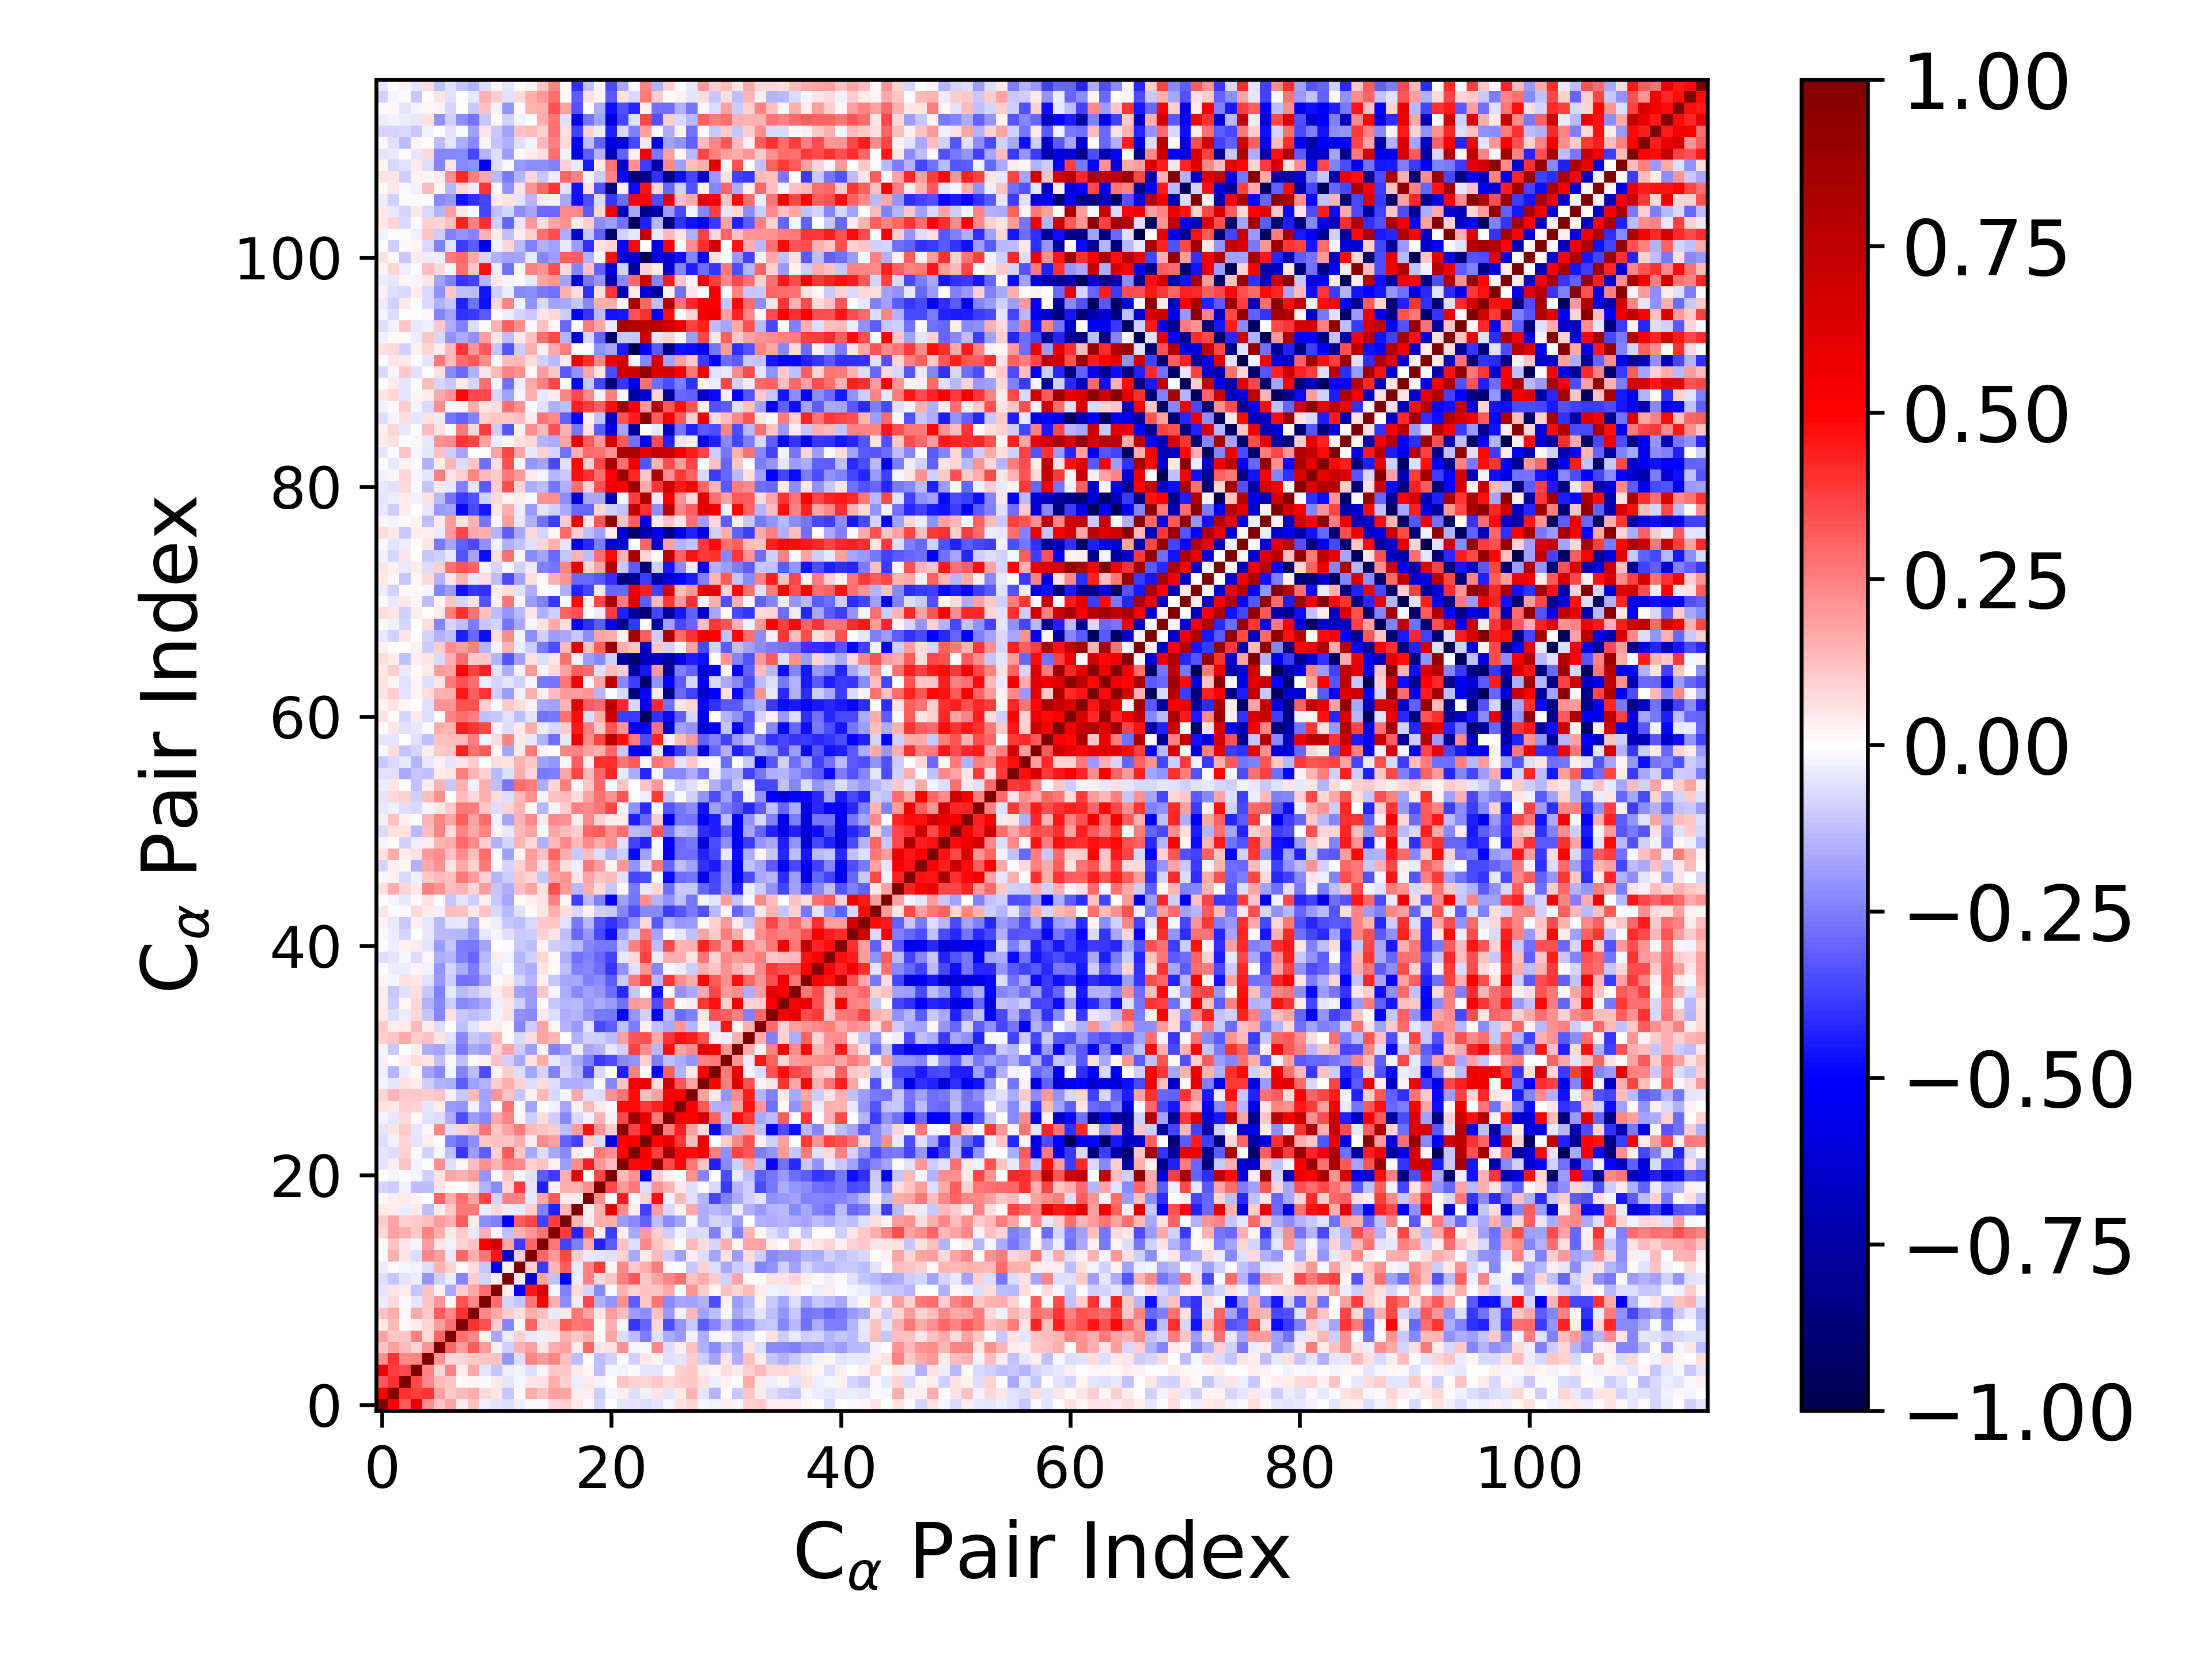

The file beside this chart, header and first rows:
1.000000000000000000e+00, 4.971850561468651453e-01, 3.248730603113965110e-01, 5.709866403822365655e-01, 2.164748219189922274e-01, 1.125467145539457980e-01, 1.809782582359538150e-01, 4.556930655498810795e-02, 1.190926760554320424e-01, -3.671688096964326187e-02, -4.940188547653324991e-02, -6.715368875710077401e-02, -3.579115320725185373e-02, -7.903005645738146387e-03, -9.730750013663396619e-03, 8.174591655191801309e-02, 1.010942623637299670e-01, 4.354400677653885721e-02, -1.116374677664751756e-02, -8.586853542944539175e-02, 2.451413418471189935e-03, -4.738134028163941414e-02, -4.807396483246975660e-02, -6.915334035792489176e-02
4.971850561468651453e-01, 1.000000000000000000e+00, 4.057758075811667697e-01, 3.815535330986936646e-01, 3.921513252876623334e-01, 1.837096767408988585e-01, 1.059079599393225740e-01, 1.363401674204209602e-01, 1.599139373924227114e-01, 7.164962300522484395e-02, 5.200453468811411240e-02, -1.112971003409647525e-01, 9.708920412892304772e-03, 1.607250523502678496e-01, 1.151771074261586369e-01, 1.855172500420266546e-01, 1.764711860551958778e-01, 3.673510813676735681e-02, 3.721836911025473010e-02, -9.403806352563273685e-02, -1.614819407873261878e-02, 3.764954266468326788e-02, -6.793217505683420143e-02, -2.570475088402113598e-02
3.248730603113965110e-01, 4.057758075811667697e-01, 1.000000000000000000e+00, 3.567525497451550787e-01, 2.325714900382809258e-01, 1.389287120896226246e-01, 1.171490764768912951e-01, 1.090823379771940597e-02, 2.331357385047096512e-02, -1.413208503412959754e-02, 3.956950308654549192e-02, -4.854507785452577551e-02, -2.053398718270880996e-02, 5.402287326134903173e-02, 4.887910226036921296e-02, 1.583447825986768476e-01, 8.838937138006214278e-02, -3.241275965922676972e-02, 4.206890953572652719e-02, -2.983235965135651660e-02, -1.738407871436730258e-03, 1.142452756425779981e-01, 9.096259245774679369e-02, 7.959071253068651652e-02
5.709866403822365655e-01, 3.815535330986936646e-01, 3.567525497451550787e-01, 1.000000000000000000e+00, 2.385821614337124974e-01, 8.007293062222008151e-02, 2.450345651156080884e-01, 3.617271713849105896e-02, 1.652704028942438841e-01, -5.042530690788241121e-02, -1.114600571896792597e-01, -3.233394467729786004e-02, -2.453086494658217667e-02, -6.907747196489985586e-02, -1.715428395894729938e-02, 1.053680618148029741e-01, 1.089636556039715876e-01, 4.452805614618074448e-02, 1.794813396873960742e-02, -1.296421309532019561e-01, -2.288030163649617046e-02, -2.915412410396370918e-02, -1.512451610703781195e-02, -4.747963471478579278e-02
2.164748219189922274e-01, 3.921513252876623334e-01, 2.325714900382809258e-01, 2.385821614337124974e-01, 1.000000000000000000e+00, 2.083333467570664121e-01, 7.436004655437598865e-02, 7.863090226855799780e-02, 1.068095754397744013e-01, 1.104071238864408333e-01, 1.209373811994656767e-01, -2.072454198602902420e-01, -6.491893326237078987e-02, 2.363890601780171408e-01, 1.912811866130993410e-01, 2.410333401474385462e-01, 1.260015961765049153e-01, -1.311729248360171407e-01, -2.489707264453615548e-03, -1.292886014939008399e-01, -9.087382975837345056e-02, -6.075035406482707200e-03, -8.758126793487579220e-02, 3.934315782972359204e-02
1.125467145539457980e-01, 1.837096767408988585e-01, 1.389287120896226246e-01, 8.007293062222008151e-02, 2.083333467570664121e-01, 1.000000000000000000e+00, 2.980875677335214635e-01, 1.916259200556188480e-01, 3.129632927240246776e-01, 1.970187517087572393e-01, 3.025609905321347340e-02, -9.066370214767244251e-02, 1.458217139537043849e-01, 1.902451528027180871e-01, 5.182000458225925060e-02, 1.599908352525173105e-01, 1.922955196645744214e-01, 3.872128486371809869e-02, 2.975929845732085965e-01, 4.924786729042227029e-02, 5.707927118731764143e-02, 2.182205517959832364e-01, -1.879892817392841281e-02, -1.520033422230860840e-02
1.809782582359538150e-01, 1.059079599393225740e-01, 1.171490764768912951e-01, 2.450345651156080884e-01, 7.436004655437598865e-02, 2.980875677335214635e-01, 1.000000000000000000e+00, 2.787443058525279072e-01, 2.310634286124584047e-01, 1.712884529365828190e-02, -1.651300078228117585e-01, -3.888072129066754562e-02, 9.257635580116210794e-02, -4.024594633635047297e-02, -2.977773109753654307e-02, 4.251626242134046163e-02, 1.545668570929613350e-01, 1.087492635028334820e-01, 1.637558574146654178e-01, 1.237182860517580321e-02, 1.773344238345397894e-01, -6.991346392191165326e-02, -1.302781728331128541e-01, -2.549938947712501736e-01
4.556930655498810795e-02, 1.363401674204209602e-01, 1.090823379771940597e-02, 3.617271713849105896e-02, 7.863090226855799780e-02, 1.916259200556188480e-01, 2.787443058525279072e-01, 1.000000000000000000e+00, 4.051423516523840473e-01, 3.363467249205569498e-01, 1.005753974029578168e-01, -2.380170464085944737e-01, 1.110087349438100210e-02, 3.025303005710585635e-01, 8.443797596136735917e-02, 1.003814530394398635e-01, 3.198684197116457573e-01, 2.605177488038685207e-01, 2.808516418560225159e-01, -3.068770408649437818e-03, 1.491594967098860969e-01, 1.811989469612104720e-02, -3.915710419365679984e-01, -3.033028869839542452e-01
1.190926760554320424e-01, 1.599139373924227114e-01, 2.331357385047096512e-02, 1.652704028942438841e-01, 1.068095754397744013e-01, 3.129632927240246776e-01, 2.310634286124584047e-01, 4.051423516523840473e-01, 1.000000000000000000e+00, 2.334250829908829095e-01, 1.653787813965203468e-01, 9.476106553013068090e-02, 7.020784799828747036e-02, 1.631269909601059942e-01, 1.173449570050449781e-01, -4.046643475556589015e-02, 3.906728888083618734e-02, 2.590170988273133301e-01, 1.794807786863559795e-01, 4.949005374026489018e-02, 1.942421477929218432e-01, 1.320855536041126987e-01, -1.876663522947584761e-01, -2.245549253276754031e-01
-3.671688096964326187e-02, 7.164962300522484395e-02, -1.413208503412959754e-02, -5.042530690788241121e-02, 1.104071238864408333e-01, 1.970187517087572393e-01, 1.712884529365828190e-02, 3.363467249205569498e-01, 2.334250829908829095e-01, 1.000000000000000000e+00, 2.829685808517495849e-01, -7.998572385667138129e-02, -1.106186512861126042e-01, 2.733252955087220881e-01, 5.176722582182462506e-01, 1.491517169281866284e-01, -2.212138733301607929e-01, -3.386676653786337837e-02, 3.630729495310282551e-01, -1.554074657685955152e-01, -2.075792832314059533e-01, 2.150043303196757238e-01, -3.175652630033022339e-01, 1.016126276786087496e-01
-4.940188547653324991e-02, 5.200453468811411240e-02, 3.956950308654549192e-02, -1.114600571896792597e-01, 1.209373811994656767e-01, 3.025609905321347340e-02, -1.651300078228117585e-01, 1.005753974029578168e-01, 1.653787813965203468e-01, 2.829685808517495849e-01, 1.000000000000000000e+00, 2.621485678530909025e-02, -5.143384659795020575e-01, 4.568324136816304670e-01, 6.708452708463225056e-01, -8.132984779555086502e-03, -2.460554880462699490e-01, 7.144210699112484020e-02, -8.169901417225268470e-02, -2.305715875703749085e-01, -1.517208696557784293e-02, 1.474305548285037848e-01, 9.343904291894104819e-02, 1.201520051698841546e-01
-6.715368875710077401e-02, -1.112971003409647525e-01, -4.854507785452577551e-02, -3.233394467729786004e-02, -2.072454198602902420e-01, -9.066370214767244251e-02, -3.888072129066754562e-02, -2.380170464085944737e-01, 9.476106553013068090e-02, -7.998572385667138129e-02, 2.621485678530909025e-02, 1.000000000000000000e+00, 2.554137656907957965e-02, -6.303057046781203043e-01, 1.739394614673555051e-01, -1.227987180279739021e-01, -5.032114679280925706e-01, -3.235143646098978532e-02, 2.471345533186762311e-01, 7.251865986360814254e-02, 1.132501920493369230e-01, 2.474716559272713834e-01, 3.206839307504030234e-01, 1.094855563569660101e-01
-3.579115320725185373e-02, 9.708920412892304772e-03, -2.053398718270880996e-02, -2.453086494658217667e-02, -6.491893326237078987e-02, 1.458217139537043849e-01, 9.257635580116210794e-02, 1.110087349438100210e-02, 7.020784799828747036e-02, -1.106186512861126042e-01, -5.143384659795020575e-01, 2.554137656907957965e-02, 1.000000000000000000e+00, 1.001191297996733426e-01, -3.786072968885250134e-01, 1.476661701041244168e-01, 3.132746058948581158e-01, -4.076340802314294687e-02, 2.390009021795944932e-01, 3.821874433454258146e-01, 2.230606599590244724e-02, 2.296255833936210466e-01, 1.071693470311486651e-01, 1.572363198989985555e-01
-7.903005645738146387e-03, 1.607250523502678496e-01, 5.402287326134903173e-02, -6.907747196489985586e-02, 2.363890601780171408e-01, 1.902451528027180871e-01, -4.024594633635047297e-02, 3.025303005710585635e-01, 1.631269909601059942e-01, 2.733252955087220881e-01, 4.568324136816304670e-01, -6.303057046781203043e-01, 1.001191297996733426e-01, 1.000000000000000000e+00, 2.976539594779897269e-01, 2.020618614311434635e-01, 3.643569384338812278e-01, 9.790258292911736826e-02, -4.660037551746488288e-02, -5.078187900058531851e-02, -5.812529753639086860e-02, 8.884754365816971422e-02, -1.662491118358616626e-01, 4.604549172131580659e-02
-9.730750013663396619e-03, 1.151771074261586369e-01, 4.887910226036921296e-02, -1.715428395894729938e-02, 1.912811866130993410e-01, 5.182000458225925060e-02, -2.977773109753654307e-02, 8.443797596136735917e-02, 1.173449570050449781e-01, 5.176722582182462506e-01, 6.708452708463225056e-01, 1.739394614673555051e-01, -3.786072968885250134e-01, 2.976539594779897269e-01, 1.000000000000000000e+00, 2.720321973993075071e-01, -3.740242832269126128e-01, -2.447071585786206038e-01, 1.707072528592089022e-01, -4.301987157781460569e-01, -3.133417698573770505e-01, 1.248528579321403348e-01, -6.719546528120948214e-02, 2.302394630433300116e-01
8.174591655191801309e-02, 1.855172500420266546e-01, 1.583447825986768476e-01, 1.053680618148029741e-01, 2.410333401474385462e-01, 1.599908352525173105e-01, 4.251626242134046163e-02, 1.003814530394398635e-01, -4.046643475556589015e-02, 1.491517169281866284e-01, -8.132984779555086502e-03, -1.227987180279739021e-01, 1.476661701041244168e-01, 2.020618614311434635e-01, 2.720321973993075071e-01, 1.000000000000000000e+00, 3.763126708414027966e-01, -4.302207155329347277e-01, 3.207924132417970253e-01, 2.544020335875605415e-02, -3.782079701545256745e-01, 2.911098349489016357e-02, -1.683280785494251364e-01, 1.931878341916972441e-01
1.010942623637299670e-01, 1.764711860551958778e-01, 8.838937138006214278e-02, 1.089636556039715876e-01, 1.260015961765049153e-01, 1.922955196645744214e-01, 1.545668570929613350e-01, 3.198684197116457573e-01, 3.906728888083618734e-02, -2.212138733301607929e-01, -2.460554880462699490e-01, -5.032114679280925706e-01, 3.132746058948581158e-01, 3.643569384338812278e-01, -3.740242832269126128e-01, 3.763126708414027966e-01, 1.000000000000000000e+00, 1.453431188045118116e-01, 3.496730948766778313e-02, 1.615188884802971347e-01, 1.545678861170791951e-01, -1.927097333144973390e-01, -2.300332870565309218e-01, -3.068459399086229111e-01
4.354400677653885721e-02, 3.673510813676735681e-02, -3.241275965922676972e-02, 4.452805614618074448e-02, -1.311729248360171407e-01, 3.872128486371809869e-02, 1.087492635028334820e-01, 2.605177488038685207e-01, 2.590170988273133301e-01, -3.386676653786337837e-02, 7.144210699112484020e-02, -3.235143646098978532e-02, -4.076340802314294687e-02, 9.790258292911736826e-02, -2.447071585786206038e-01, -4.302207155329347277e-01, 1.453431188045118116e-01, 1.000000000000000000e+00, 3.594583203679651423e-02, 1.530224676493265323e-01, 5.914208315346108913e-01, 2.228862863963631813e-01, 3.456835645612528485e-02, -3.733358952044472101e-01
-1.116374677664751756e-02, 3.721836911025473010e-02, 4.206890953572652719e-02, 1.794813396873960742e-02, -2.489707264453615548e-03, 2.975929845732085965e-01, 1.637558574146654178e-01, 2.808516418560225159e-01, 1.794807786863559795e-01, 3.630729495310282551e-01, -8.169901417225268470e-02, 2.471345533186762311e-01, 2.390009021795944932e-01, -4.660037551746488288e-02, 1.707072528592089022e-01, 3.207924132417970253e-01, 3.496730948766778313e-02, 3.594583203679651423e-02, 1.000000000000000000e+00, 2.226314387355600444e-01, -5.600363191535033189e-03, 4.397459374148803279e-01, 8.321548932193259876e-03, 9.127435802284090960e-02
-8.586853542944539175e-02, -9.403806352563273685e-02, -2.983235965135651660e-02, -1.296421309532019561e-01, -1.292886014939008399e-01, 4.924786729042227029e-02, 1.237182860517580321e-02, -3.068770408649437818e-03, 4.949005374026489018e-02, -1.554074657685955152e-01, -2.305715875703749085e-01, 7.251865986360814254e-02, 3.821874433454258146e-01, -5.078187900058531851e-02, -4.301987157781460569e-01, 2.544020335875605415e-02, 1.615188884802971347e-01, 1.530224676493265323e-01, 2.226314387355600444e-01, 1.000000000000000000e+00, 3.555254327990831631e-01, 1.979761993931742903e-01, 2.641900700756041331e-01, -6.360753961545514978e-02
2.451413418471189935e-03, -1.614819407873261878e-02, -1.738407871436730258e-03, -2.288030163649617046e-02, -9.087382975837345056e-02, 5.707927118731764143e-02, 1.773344238345397894e-01, 1.491594967098860969e-01, 1.942421477929218432e-01, -2.075792832314059533e-01, -1.517208696557784293e-02, 1.132501920493369230e-01, 2.230606599590244724e-02, -5.812529753639086860e-02, -3.133417698573770505e-01, -3.782079701545256745e-01, 1.545678861170791951e-01, 5.914208315346108913e-01, -5.600363191535033189e-03, 3.555254327990831631e-01, 1.000000000000000000e+00, 1.404113444622818729e-01, 2.182179670645808256e-01, -5.795179626211114376e-01
-4.738134028163941414e-02, 3.764954266468326788e-02, 1.142452756425779981e-01, -2.915412410396370918e-02, -6.075035406482707200e-03, 2.182205517959832364e-01, -6.991346392191165326e-02, 1.811989469612104720e-02, 1.320855536041126987e-01, 2.150043303196757238e-01, 1.474305548285037848e-01, 2.474716559272713834e-01, 2.296255833936210466e-01, 8.884754365816971422e-02, 1.248528579321403348e-01, 2.911098349489016357e-02, -1.927097333144973390e-01, 2.228862863963631813e-01, 4.397459374148803279e-01, 1.979761993931742903e-01, 1.404113444622818729e-01, 1.000000000000000000e+00, 4.911679690840630164e-01, 5.006271747661685811e-01
-4.807396483246975660e-02, -6.793217505683420143e-02, 9.096259245774679369e-02, -1.512451610703781195e-02, -8.758126793487579220e-02, -1.879892817392841281e-02, -1.302781728331128541e-01, -3.915710419365679984e-01, -1.876663522947584761e-01, -3.175652630033022339e-01, 9.343904291894104819e-02, 3.206839307504030234e-01, 1.071693470311486651e-01, -1.662491118358616626e-01, -6.719546528120948214e-02, -1.683280785494251364e-01, -2.300332870565309218e-01, 3.456835645612528485e-02, 8.321548932193259876e-03, 2.641900700756041331e-01, 2.182179670645808256e-01, 4.911679690840630164e-01, 1.000000000000000000e+00, 5.166191581047993031e-01
-6.915334035792489176e-02, -2.570475088402113598e-02, 7.959071253068651652e-02, -4.747963471478579278e-02, 3.934315782972359204e-02, -1.520033422230860840e-02, -2.549938947712501736e-01, -3.033028869839542452e-01, -2.245549253276754031e-01, 1.016126276786087496e-01, 1.201520051698841546e-01, 1.094855563569660101e-01, 1.572363198989985555e-01, 4.604549172131580659e-02, 2.302394630433300116e-01, 1.931878341916972441e-01, -3.068459399086229111e-01, -3.733358952044472101e-01, 9.127435802284090960e-02, -6.360753961545514978e-02, -5.795179626211114376e-01, 5.006271747661685811e-01, 5.166191581047993031e-01, 1.000000000000000000e+00
-4.831954588764632991e-02, 5.087985813049182571e-02, 1.077885600456328086e-01, -5.007138200641977899e-02, 2.142546804020613663e-02, 2.332306947105702855e-01, -6.059429278676424502e-02, 8.288740779205394649e-02, 1.234270049473245728e-01, 2.723524402805901357e-01, 1.096468169620783556e-01, 1.780287783406217239e-01, 2.544025174115839838e-01, 1.341822140896360704e-01, 1.123698779862444541e-01, 1.010266436282547531e-01, -1.273074938091358910e-01, 1.940588489068754696e-01, 4.653543000293214882e-01, 2.055654772513053063e-01, 9.654117330856980261e-02, 9.408306148736591545e-01, 3.693942315942494448e-01, 4.983179651200213001e-01
-2.154236756597274066e-02, -5.031006834576505493e-02, 7.379523890138096898e-02, 1.376614704011758748e-02, -5.873320806133253136e-02, -6.550588065518421488e-02, -1.572705523643967707e-01, -3.468191980490495929e-01, -1.963894016873032611e-01, -2.313192298138926906e-01, 1.659809549931310080e-01, 2.383248853324345662e-01, 2.230974516071667149e-02, -9.509783449960738932e-02, 6.688469188633137941e-02, -9.735510423722142093e-02, -2.326058377445741621e-01, -7.092533308593339247e-02, -2.600906208811629497e-02, 1.415085883203497930e-01, 2.417953730386518396e-02, 3.529634808513860689e-01, 8.708983915593164760e-01, 5.869057631670028252e-01
5.566590153324210699e-02, 4.311564640305456247e-02, 1.013137098093138677e-01, 8.743291101534425569e-02, -5.073907183710116287e-02, 3.626916847508179081e-02, -2.024469823831455684e-01, -2.046257400337365695e-01, -3.069846199648558829e-02, -1.759179565107407972e-01, 1.624889297743647466e-03, 2.783828437170937087e-01, 4.440741576191364697e-04, -1.844070388431024166e-01, -1.685728410940077375e-03, -3.025654394138363457e-02, -1.745603723957389330e-01, 2.569947005005710980e-02, 1.370764686322487880e-01, 4.466699518687775733e-02, -1.021365171939155915e-02, 4.835293593508951382e-01, 4.842579442254843491e-01, 3.900678261331820829e-01
8.382044673971152104e-02, 1.443372497487291350e-01, 1.043247633843133321e-01, 1.047807348871636762e-01, 9.413629325175122686e-02, 1.244460594216254268e-01, -2.896301503779723924e-02, -1.026662603027082288e-01, 1.387943862139428275e-01, -1.869628356397959323e-01, 2.063969427835439241e-01, 1.176865034137353633e-01, -1.114334516915823359e-01, 3.010904016806673425e-02, 1.336851391255270693e-01, -7.042195021951010159e-02, -1.815393205438220817e-02, 1.702067254472499624e-01, -6.054746098754909545e-02, -6.319585249100459490e-02, 2.129544639717881327e-01, 2.678543802384846795e-01, 4.753075947022856185e-01, 1.284593644100614218e-01
-2.203332387886762500e-02, -5.408684339636407601e-02, 5.632634254009454000e-02, 3.588983552460617288e-02, -1.001359487143880650e-01, -1.558736880019358506e-01, -1.618173670375309126e-01, -3.195529140468864604e-01, -1.859534846634332272e-01, -1.551817179852101047e-01, 9.595902314202882366e-02, 1.631932253662773114e-01, 8.981988555453333800e-02, -6.412574343916931097e-02, 6.990264401499578228e-02, -6.949800772847879171e-02, -1.631152748187340296e-01, -1.634271113699463096e-01, -1.416783585399085943e-01, -1.345205166779033824e-02, -2.352722153935948024e-01, 1.145218045418871927e-01, 5.327619355327724016e-01, 5.742008346826983356e-01
-2.813914222356323630e-02, -1.474913802303650101e-01, -3.344984534028663109e-02, 1.908645426127494535e-02, -1.776200465641481485e-01, -2.295949452782799494e-01, -2.270566867551177329e-02, -2.411169882590494529e-01, -1.265435253509181179e-01, -3.451072289974635998e-01, 1.902233570284657047e-02, 1.015231171047570324e-01, -6.482175811596500858e-02, -1.773317538418480166e-01, -7.888749452111669391e-02, -2.435650032631348216e-01, -8.372169542137836151e-02, -1.390278483027233558e-01, -3.600900291692708532e-01, -7.778575704848013361e-02, -9.957240674738489054e-04, -4.302829744351902574e-01, 2.465868130361271449e-01, -5.866215597765310485e-03
3.665526114985688533e-02, -4.233983494175789890e-03, 3.116633533807281961e-02, 6.803510360238122778e-02, 5.075623763907444186e-02, -1.227525732536578068e-01, 2.085554572220480948e-02, -1.182566037693930372e-01, -8.689611016461670431e-03, 2.543656881794031585e-02, 1.183503733477718617e-01, -9.353237743765759060e-02, -1.651523690300136515e-01, 6.102422900772219716e-02, 1.588898567587143373e-01, -4.286819870031541996e-02, -9.540856225203635244e-02, -1.649505704715758247e-01, -2.442952559101388144e-01, -3.901684713369478752e-01, -3.467579792197840738e-01, -2.320291146828752926e-01, -2.110114907249588667e-01, 9.626793689799208187e-02
-1.947360119968932074e-02, -1.022924579931401151e-01, -5.695739618547230806e-03, 3.520373498372345034e-02, -1.578836660805149616e-01, -1.727782983363629621e-01, -8.808232601895185643e-02, -2.628478101378806664e-01, -1.671862063141868471e-01, -1.930639677237960539e-01, 7.967302196457902441e-02, 1.747795819000727002e-01, -9.721196123710794390e-02, -1.952683274475754960e-01, 1.979162447391341964e-02, -2.486812403095925161e-01, -1.940572554910719727e-01, -3.142988562946059938e-02, -1.652787909566922342e-01, -1.454592836342288587e-01, -3.940854300729340620e-02, -9.132786437245453415e-02, 3.744037203364065647e-01, 2.319788851201951552e-01
9.318718259087850619e-02, 1.106503842840243779e-01, 1.670130071987160070e-01, 9.536115793572658150e-02, 1.228091778320957450e-01, 5.018293856074252518e-02, -5.966351394393528546e-02, -2.270228910809685141e-01, -1.054610351310859701e-01, -1.389037819983550415e-01, 1.362086167608696496e-01, 1.421348384349577568e-02, -7.552631374701132549e-02, 6.308400992132233431e-02, 1.767874238591716218e-01, 1.412249536903842639e-01, -2.470276323176072257e-03, -1.546895653423895622e-01, -9.136987942721708222e-02, -9.692085438672269626e-02, -1.279854415934784939e-01, 1.813945236022643515e-01, 3.343847239056245146e-01, 3.428875622613639651e-01
1.019705199870764023e-01, 3.421699935916805435e-02, 4.113534012526977313e-02, 1.333071741130349985e-01, 3.129784794337301529e-02, -7.026480069009161111e-02, 3.252914086738760251e-03, -1.187514282749505407e-01, -4.926872058638506746e-02, 2.346767629477184910e-02, 3.711161741772744244e-02, 1.408093479584468510e-02, -2.381228599630288434e-01, -9.828643159946053032e-02, 1.740662398166767655e-01, 2.289110032220485411e-02, -1.509350809949363825e-01, -2.025183278192259351e-01, -4.935848794902544107e-02, -3.579263555763673721e-01, -3.125240510538666028e-01, -1.176543485380819737e-01, -2.535540084329273580e-01, 2.752451496975158451e-02
4.611884089146856686e-02, -6.729251866077215483e-02, -3.335183770396866337e-02, 7.614964436773521972e-02, -1.164518191712849843e-01, -2.273408212509008541e-01, 5.552833532928869859e-02, -1.090684219908310409e-01, -1.305560489150009440e-01, -1.020781418416892294e-01, -3.072915695466272093e-02, 6.026917654754395531e-02, -2.133592015058310976e-01, -2.278927604232598991e-01, 3.731245958528556228e-02, -6.923171352843734971e-02, -1.587490838903959089e-01, -1.434115462336435498e-01, -2.134314896806879525e-01, -2.581230593763928494e-01, -2.673976986559698510e-01, -4.895132299111653595e-01, -2.092681152917978127e-01, -9.086907102470663522e-02
3.592542455018903763e-02, -9.659736061392602824e-02, 1.909891071014427691e-02, 8.246838597971485607e-02, -1.519448562487340504e-01, -2.277129807592142285e-01, -9.480385092477305875e-02, -2.335191752120316655e-01, -2.102671435337065686e-01, -1.659688163601160393e-01, -3.234305996394306465e-02, 5.379695150239549584e-02, -9.006107951272124268e-02, -1.962792537463632359e-01, -4.993706896907297230e-03, -1.165967012901445166e-01, -1.418425418040313857e-01, -1.338851331978694603e-01, -1.963644275830846719e-01, -1.611111711815984004e-01, -1.983237680492720423e-01, -2.791527329314179018e-01, 2.007554647639793743e-01, 1.836244326729755405e-01
3.167154240963913903e-02, -1.063113580032608724e-01, -5.934065295389660127e-02, 6.872635782980665575e-02, -1.074294217843575899e-01, -2.453207815233580114e-01, -4.193700232391128074e-02, -1.341916717826978633e-01, -1.058919270072062879e-01, -6.722860739606464908e-02, 3.238490187385500291e-02, 8.320399464467682915e-02, -1.815714019802429913e-01, -1.985576308560434156e-01, 1.110292313524575691e-01, -2.321714141741890516e-02, -1.578678034537615016e-01, -2.268489602179271092e-01, -1.847156848033177645e-01, -2.080649376740396628e-01, -2.823351322170036259e-01, -4.215903241918606548e-01, -1.119234970480974395e-01, 4.458609987497910362e-03
1.947824302097041216e-02, -1.927019705427581234e-02, 5.829096207776662125e-02, 4.388709957710879017e-02, -6.146081796866317837e-02, -2.022655628397136973e-01, -9.847593637695430113e-02, -2.795142360654572777e-01, -2.699554136969013474e-01, -1.864417400678948789e-01, -1.438073796798128128e-02, 3.143110907813777971e-02, -8.435021244846846455e-02, -1.446029352318681516e-01, 2.752737582333610739e-02, -1.167766105330530491e-01, -1.756123692572976180e-01, -1.667324039055557428e-01, -2.445734682742658206e-01, -2.259566636034067710e-01, -3.140000339460963796e-01, -1.024108155580493451e-01, 2.635482327603512753e-01, 3.891972764264576834e-01
-2.863630952353276356e-03, -3.159349904469972020e-02, -3.467498876854083201e-02, 2.284404616264331875e-02, -2.869870116490248410e-02, -2.104309452178810269e-01, -8.509991299507228824e-02, -1.566003357906655125e-01, -2.554400286090643402e-01, -1.130334167521120925e-01, -3.784253516372917264e-02, -1.104534344534568828e-02, -1.293357363927544190e-01, -1.581535804833400782e-01, 5.366529507836209634e-02, 1.358219864769805683e-02, -1.318663907968014304e-01, -2.474001021188601268e-01, -2.376791478867936735e-01, -2.856542489006786423e-01, -3.948108708604583517e-01, -2.158364062086340074e-01, -6.022771068852957738e-02, 2.067240048957895426e-01
-6.567712874160479275e-02, -4.892214947334528469e-02, -2.224696449991242844e-02, -6.953583146460302900e-02, 2.017711606980129163e-02, -1.620590065250922807e-01, -1.464415604626807810e-01, -2.490519674865722122e-01, -3.022698861049536445e-01, -1.336010702820200902e-01, 3.440618733738776830e-02, -2.994233708486206472e-02, -1.426247511015291125e-01, -8.842241688107271846e-02, 8.480237602462525892e-02, 1.282174599726460841e-02, -1.624128666788597630e-01, -2.781486730104551497e-01, -2.428718222526176640e-01, -3.020240732507498138e-01, -3.720159225188070518e-01, -4.457648613853808922e-02, 7.704307146385806770e-02, 3.691722440906216041e-01
-7.506209105622327522e-03, -3.808654182791632037e-02, 2.508643487967473704e-02, 3.471507880751015934e-02, -5.311867388425729752e-02, -1.949856443839743381e-01, -1.111539008351152963e-01, -2.574185291658161456e-01, -2.612615728673353677e-01, -1.732774036178516275e-01, -3.307233369713242360e-03, 1.156107124771428747e-02, -1.057270165068465301e-01, -1.306256391803928274e-01, 3.115779896403725671e-02, -9.605303150085676978e-02, -1.165677920456947986e-01, -1.384219370918946812e-01, -2.398336809785002188e-01, -2.610163573617096944e-01, -2.602461039530821196e-01, -1.058706450705574620e-01, 2.438380201872905884e-01, 3.363505585059237135e-01
-1.145522977619048768e-02, -3.239035211250439888e-02, -7.976567416454100057e-02, -4.008195458289173958e-04, -4.380071888877253711e-02, -1.365325677496585788e-01, -1.354693317362969107e-01, -1.414896241679854949e-01, -1.961025076961609714e-01, -4.361204908616388154e-02, -2.323918646764076834e-02, -5.665122762922384508e-02, -1.036768462194676832e-01, -1.013343507333977489e-01, 8.713046608467465981e-02, 5.188852957680593209e-02, -1.260340286575570290e-01, -2.908660391355067931e-01, -2.049331201600529673e-01, -3.559543092530473296e-01, -4.710164561386840365e-01, -1.825083263491875940e-01, -9.199184332360764438e-02, 2.811898185793120786e-01
2.269552169124377725e-02, -4.406646818768467089e-02, -1.059641730484019856e-01, 3.113169059277861445e-02, -3.973739080267058021e-02, -1.378433266246573974e-01, -5.009771972700011178e-02, -4.661552278303369296e-02, -1.635407098099075918e-01, 2.092495744564629515e-02, -3.806068365012955923e-02, -1.142002964779253726e-01, -1.327696149036377005e-01, -7.811179779770761888e-02, 1.033288164764980671e-01, 1.086643325693408962e-01, -6.041635727660681077e-02, -2.624683200677915274e-01, -1.370437138137515776e-01, -3.423776032791111534e-01, -4.057212457569251973e-01, -3.217614550541467722e-01, -2.185999198646200736e-01, 7.559546712915990452e-02
5.359519714933549950e-02, -9.949053410713287401e-03, -1.245913211691129438e-02, 7.284968105633482516e-02, 3.620821013903054858e-02, -2.402759599077287922e-02, 1.326841630783716641e-01, 1.248801686895279761e-01, 4.245651585743340228e-02, 1.182901363629638575e-01, -7.128161257606510648e-02, -1.393642576242325737e-01, -5.830834307201720329e-02, 1.174494681863079946e-02, 5.441458127619907409e-02, 1.629429174449217033e-01, 6.456243956530578754e-02, -7.052166825410506601e-02, 2.882588305118230845e-02, -9.393634943043933927e-02, -1.030843753721035760e-01, -2.384785429440121063e-01, -3.489464546036812886e-01, -2.327325959420717405e-01
-2.384629885106897477e-04, -1.766606139653203317e-02, -3.925636625643221661e-02, 1.408187872204811827e-02, 5.559472628697628011e-02, -6.732290127059760432e-03, -1.123515950412547759e-01, -5.468495876552252610e-02, -9.879013676710482472e-02, 2.640115327899155914e-02, -1.035093165447802527e-01, -1.754925243447995331e-01, -5.213409159614413278e-03, 2.487962961554254088e-02, 5.023480013141398692e-02, 2.410403336649833139e-01, 2.134517473310413097e-02, -3.813077566904477522e-01, -1.389451773560866632e-01, -2.437587201668038051e-01, -5.072770323044978324e-01, -1.855756310207145043e-01, -2.668363272060930713e-01, 2.210115309296865893e-01
5.879925947116421137e-02, 1.619140767075183118e-01, 8.374524996434803970e-02, 4.152727330778348269e-02, 2.448323434176703783e-01, 2.141004354970872658e-01, 1.280075260633876943e-01, 1.562219043811819419e-01, 7.952314497964856066e-02, 1.883857662600878224e-01, -1.156230710124603739e-01, -1.624271907632527656e-01, 1.250052940819524339e-01, 1.791805046946672031e-01, 5.917396337838595755e-02, 3.472338814805866480e-01, 2.009236556905596993e-01, -1.329444162767935145e-01, 1.593649207444711446e-01, 6.346227198642809264e-02, -1.162391867367462833e-01, 1.345955070183257364e-02, -2.628215062999113560e-01, -4.090526208482510306e-02
-7.866768074695463034e-03, 2.725046890873999983e-02, -7.486404602243694473e-02, -2.842753310318111779e-02, 1.036131979939968195e-01, 1.387574767232075956e-01, 1.242933027331323687e-01, 2.605507636432865537e-01, 1.878146937784864190e-01, 9.363618992304312272e-02, -1.455034097302875806e-01, -1.007159351818044946e-01, 1.142334656712805374e-01, 8.311902433811650670e-02, -1.143025703418132366e-01, 1.863475756074952083e-01, 2.156344204635302630e-01, 5.017819774831760310e-02, 1.755434861004260827e-01, 1.127877434356751446e-01, 1.363522914129156605e-01, -6.074919034724379774e-02, -3.666564410490797399e-01, -3.498289270353910907e-01
-7.846478275323996721e-02, 2.395505140170070199e-02, 2.009989020728269668e-02, -1.531682631594148969e-01, 1.711227356611552952e-01, 2.166286340173763925e-01, 4.787115724114808513e-02, 1.664766892037228552e-01, 9.329138418863898441e-02, 2.615890325825861451e-01, 8.326799070483070081e-03, -8.449227435786582641e-02, 8.917329084268674211e-02, 1.755283625758956856e-01, 5.521248173938301390e-02, 2.213135203847158838e-01, 6.920484434733280288e-02, -3.563755971002094403e-02, 2.592033550196166658e-01, 1.944668973156445935e-01, 1.806122830754461686e-02, 1.966428426563377463e-01, -2.034253966626253241e-01, -6.218706902174705314e-02
5.768466851064141254e-02, 1.597530724227859689e-01, 3.200054715581174269e-02, 5.529376030784297763e-02, 2.001268503873948057e-01, 2.255834455500703439e-01, 1.201475370696470368e-01, 2.241731576505082146e-01, 1.275096867906480858e-01, 2.835632313245391445e-01, -2.148785820122029702e-04, -1.816420236764408336e-01, 1.731209072302764343e-02, 1.917073394917523377e-01, 1.177375111739169394e-01, 3.004464909380924476e-01, 1.640388857403518308e-01, -1.042546276226734986e-01, 1.274769354715252767e-01, -6.352399522439329538e-02, -1.529293762907340815e-01, -9.531272444662701460e-02, -4.777321770960535896e-01, -1.818156122896158189e-01
-2.036325418025491246e-02, 8.702876720032571775e-03, -8.636916150248694080e-02, -3.613311357351484815e-02, 4.660568822779308229e-02, 1.440209940487682805e-01, 1.697746119546879595e-01, 2.915721017510377044e-01, 2.292352865380321847e-01, 1.008630430311218962e-01, -1.559120674869463319e-01, -8.041517687502523770e-02, 1.442703966746216593e-01, 7.397658209640009530e-02, -1.497520407405077414e-01, 1.370111833022594761e-01, 2.315874344998745948e-01, 1.360520481220601208e-01, 2.321875884044673488e-01, 1.677946974073856734e-01, 2.245318116155061161e-01, -5.655399515992903109e-02, -3.734967275315070334e-01, -4.359573633596793285e-01
-7.811736493106134771e-02, 5.702447263990192972e-02, 5.515145604023027198e-02, -1.393494989714192112e-01, 1.257992207079872693e-01, 2.345525711759592902e-01, 6.998026056051796784e-02, 2.415067717904558764e-01, 1.657202100563270608e-01, 2.372587878938014483e-01, 1.986740683121825807e-02, -4.003060279517157982e-02, 1.367497438521833308e-01, 1.757359198582663651e-01, -4.272683679335618351e-03, 1.788003698080630199e-01, 1.310835711526907310e-01, 9.667176169113822493e-02, 3.006533216640828177e-01, 3.191949151670840368e-01, 2.182362939051650519e-01, 2.827546105932002285e-01, -1.378515831494037946e-01, -1.514230408620328427e-01
3.390729367513237169e-02, 1.186486037404673316e-01, 2.500721793507985902e-02, 1.370130351729460100e-02, 1.440228681046203107e-01, 2.391575039333548869e-01, 1.766373658455467344e-01, 3.145216871266118264e-01, 1.830528950343114358e-01, 2.965511147045289397e-01, -2.976496577940042007e-02, -1.795482151973261664e-01, 1.495534929376449440e-01, 2.299515937694255607e-01, 3.637104422357732153e-02, 2.282030625112640987e-01, 2.112814793396294022e-01, 3.539076220150631086e-02, 2.336740654929892469e-01, 8.730879200661856299e-02, 4.341808753845646102e-02, 4.007677021969887482e-02, -4.434041629227648551e-01, -2.956397027310478931e-01
-4.445740862454712616e-02, -2.542184452548585175e-02, -6.890153256405293081e-02, -7.509588850144262306e-02, -2.228066949065274707e-02, 5.097992591865132400e-02, 1.020726067215117494e-01, 2.598127552172913024e-01, 2.541361330686270903e-01, 1.029587525924758051e-01, -6.414499935029027711e-02, 8.903371957350844634e-02, 1.448400250738551276e-01, 1.179766288715976968e-02, -1.428577238493071999e-01, -2.143885279869275212e-02, 9.591796656465430282e-02, 2.433205238400388548e-01, 2.335627613454266394e-01, 2.678881083370308058e-01, 3.671147964347492021e-01, -2.599817769806492262e-02, -2.129130870114341878e-01, -4.138678101662770503e-01
-4.826326845776185426e-02, 7.038523694503481809e-02, 9.251496312075183082e-02, -8.975387211596544401e-02, 1.281058523130695070e-01, 2.152060276302636688e-01, 2.649877047070963148e-03, 1.270669314969858354e-01, 7.591031058385779018e-02, 1.501675212833931683e-01, 6.946939136705809759e-02, -6.751355105900733178e-02, 1.329327858136511165e-01, 2.131756783072064620e-01, -2.049628447181805341e-02, 1.183737660137167969e-01, 1.349432697951741811e-01, 6.784690680194085943e-02, 1.870277573786986447e-01, 2.777387278894225542e-01, 2.080077505600780308e-01, 3.326809362843131113e-01, -8.151165741619928592e-04, -3.228939533683918700e-02
-3.365271407930783831e-02, 5.314289887134697465e-02, 6.555821241970119159e-03, -1.204877244547551546e-01, 3.388481889172940964e-02, 1.415694199960670641e-01, -1.070532598598697843e-01, 1.523229921407986964e-01, -2.540993582491705982e-02, 1.567073869124196439e-01, -1.291262861295019437e-01, -2.717376113815118677e-01, 2.818550689009402532e-01, 2.550467735149631321e-01, -1.583616515535563873e-01, 8.059750884432724527e-02, 2.577404311938715220e-01, 1.460684928042666267e-02, 1.097190650131502354e-01, 2.908945170539393166e-01, -2.183232266424924451e-03, 1.170618908743948500e-01, -3.151591262960133297e-03, 1.161846796273120208e-01
-6.230183008540610134e-02, -5.889128169218438985e-02, -1.671099264232840942e-01, -1.144664276004983133e-01, -1.199743272206201111e-01, 4.191567889443057610e-02, 4.889050617821098094e-02, 2.559567050743276617e-01, 1.440073164629650515e-01, 8.767450326005492289e-02, -1.404981382654257316e-01, -6.685051362397306796e-02, 1.638690198269179277e-01, 8.248086647239172287e-02, -2.593661821005247003e-01, -2.570486501108519284e-01, 1.784549598452062902e-01, 3.658584221901890476e-01, 1.339613138930611513e-01, 2.976943373838336071e-01, 4.243032146328510334e-01, -4.139737193174941599e-02, -1.630976250192445465e-01, -4.236233429151032848e-01
-1.073741478995881710e-01, -7.625837698301034251e-02, -4.279435181595629689e-02, -1.455192543027730434e-01, -4.272997521890339184e-02, 2.497466121498542052e-02, -4.979975939251536643e-02, 5.062745546812114084e-02, 9.988164710130310875e-02, 3.709880889274983547e-03, 6.912774144541873611e-02, 5.998509962056994271e-02, 1.529402557406969454e-01, 1.057885550737170249e-01, -1.864363236954175440e-01, -2.044912997140265754e-01, 2.057167385315582589e-02, 3.057715707097354851e-01, 2.812803145223427212e-02, 3.985549661303233737e-01, 4.096124431449876813e-01, 2.691784314321828964e-01, 3.232983666529348765e-01, 1.899512670227896521e-02
-8.339953298776195401e-03, 6.253403438054765118e-02, -1.108110574819784339e-01, -7.920119229926354809e-02, 3.277040692576840136e-02, 1.047145214193693219e-01, 1.169171646299838607e-01, 4.331118144931880298e-01, 2.738200956724000656e-01, 3.136462491906748529e-01, 1.179779289784748005e-02, -1.778505643262876523e-01, 4.574922437150900911e-02, 2.622454816530045973e-01, 1.570286574788364725e-02, 7.310393356529570723e-03, 2.321089328685656816e-01, 2.476281429438877968e-01, 1.848749040522038034e-01, 1.526032069638154076e-01, 2.954646551052216297e-01, -1.078987577585361624e-01, -5.405957219064153607e-01, -5.780957558872926727e-01
-5.442349471001789452e-02, -5.309266335075223803e-02, -6.936537923183157955e-03, -5.947651962617066246e-02, -1.187634501521819541e-01, 1.228360759263375374e-01, 1.255907209301286853e-01, 1.254525578685267706e-01, 2.561780684025927179e-01, -2.225354274151208206e-02, 6.295984962028686183e-02, 2.389703848765501459e-01, 4.598893122740676381e-02, -4.194041419128246434e-02, -1.485501251706559389e-01, -2.845240097153399206e-01, -4.244880270450075710e-02, 5.580209629538203098e-01, 2.202396948001229260e-01, 3.630225406983161318e-01, 7.538633300759299827e-01, 4.735809224829570785e-01, 2.524075165284133115e-01, -3.495170512024387000e-01
-3.513874360286882523e-03, 5.343349971635395768e-02, -5.735497586918788387e-02, -4.390769831460553108e-02, -8.856700634071609790e-03, 1.586975300020207480e-01, 1.452656692754719925e-01, 4.383739215317224436e-01, 3.911497846234322506e-01, 3.523897881209599459e-01, -2.306961548495747860e-02, -6.733039620675641823e-02, 4.560722175622741043e-02, 1.582667830597992153e-01, -3.805809929721241242e-02, -7.558062109035705578e-02, 9.678264062587807470e-02, 4.493172122365464705e-01, 2.570846276005565589e-01, 1.025342401198359316e-01, 3.337492024626292908e-01, 2.022509562161065311e-01, -5.609733917692194538e-01, -4.994794721200999654e-01
5.828170558059591472e-02, 1.278987652215152204e-02, -8.276886053732271376e-02, 3.790432342129864546e-02, -6.996117774596428973e-02, 1.350233177498816155e-02, 2.435297255517966108e-01, 2.881518758156479398e-01, 2.470163988770824604e-01, -1.216968253064656391e-01, -1.106722508331802884e-01, -5.807555537365142323e-02, -1.290692605826316841e-01, -5.727869824166605811e-02, -2.744526271050456989e-01, -2.623599302910090136e-01, 2.741611575123119593e-01, 4.735828843225728391e-01, -6.509130781514502195e-02, 1.629324244875629268e-01, 6.819180554371903069e-01, -3.816094509001269341e-01, -3.895948823767925173e-01, -9.640676123916414042e-01
... 55 more rows
